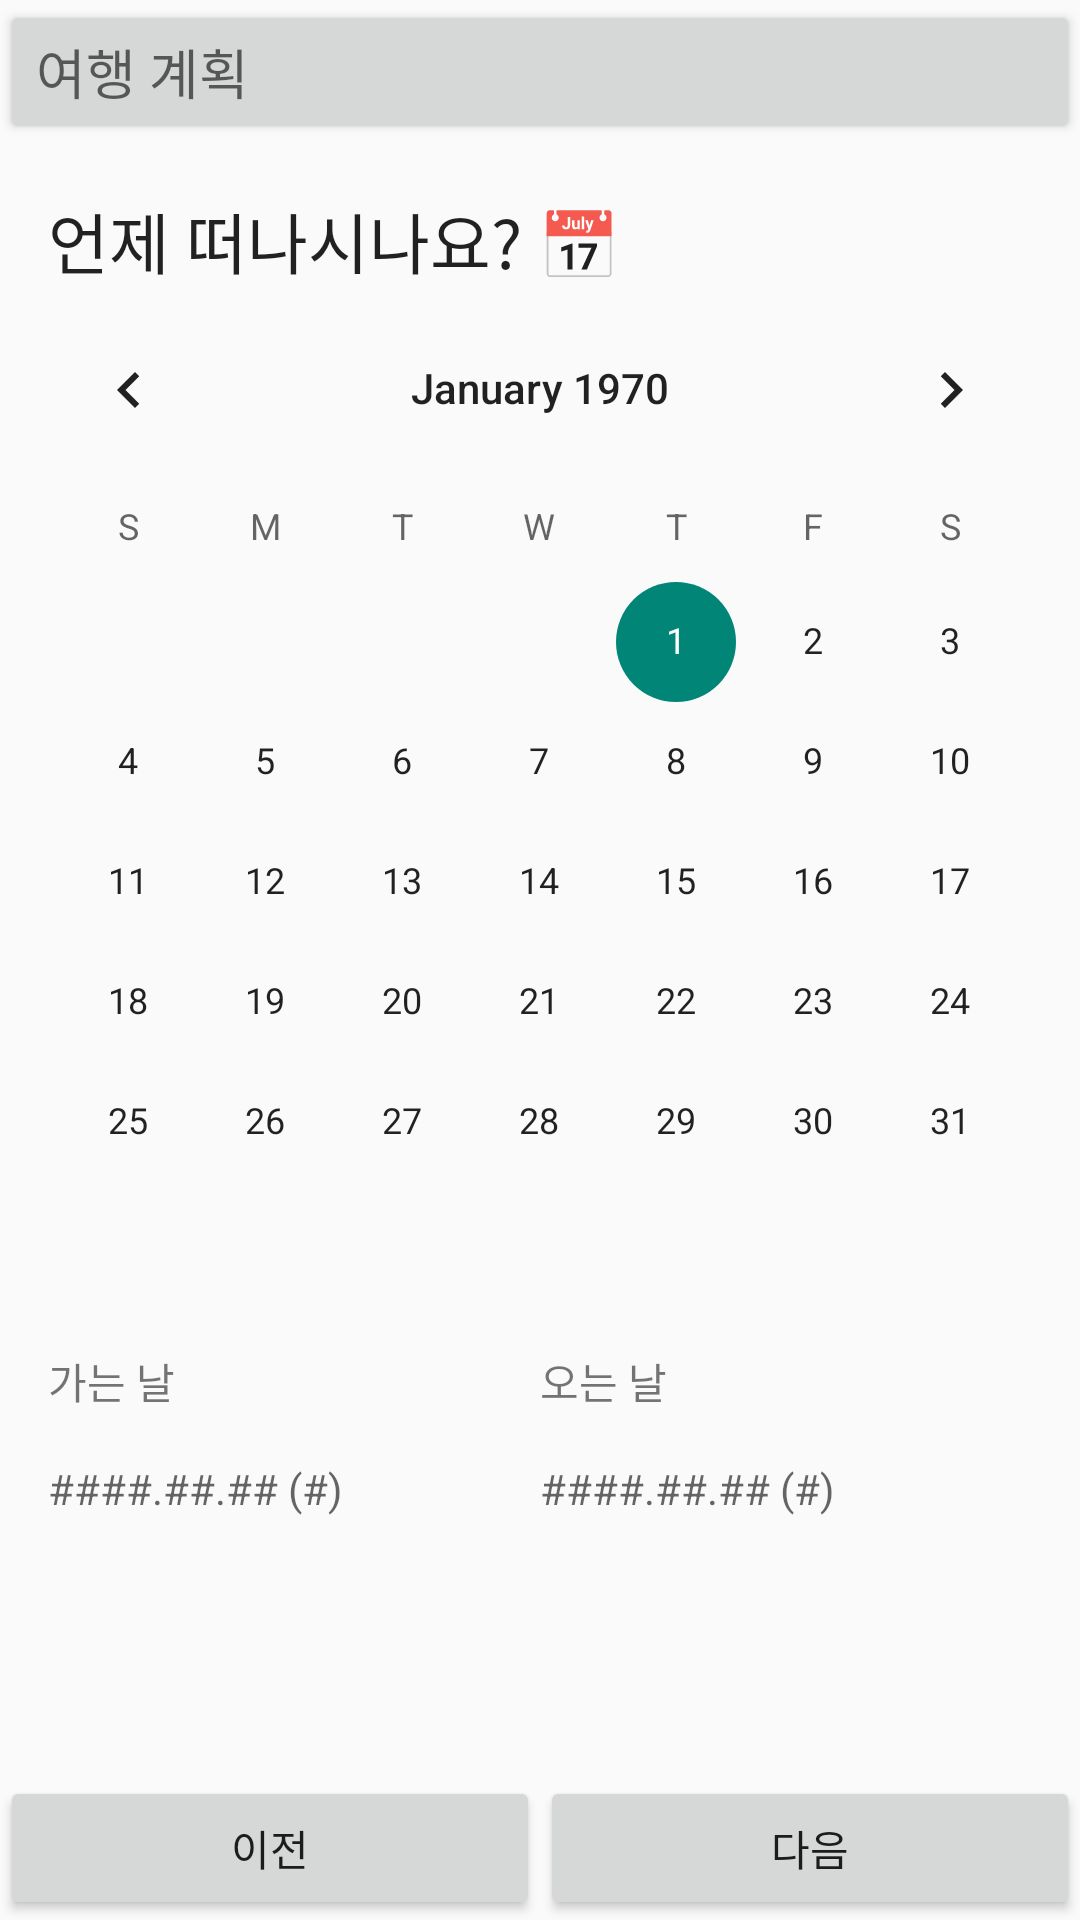

Reconstruct the res/layout file that produces this screen, plus the resources it refers to.
<!-- AndroidManifest.xml: application theme Theme.TripApp -->
<!-- res/layout/activity_plan_when.xml -->
<?xml version="1.0" encoding="utf-8"?>
<LinearLayout xmlns:android="http://schemas.android.com/apk/res/android"
    xmlns:app="http://schemas.android.com/apk/res-auto"
    xmlns:tools="http://schemas.android.com/tools"
    android:layout_width="match_parent"
    android:layout_height="match_parent"
    android:orientation="vertical"
    tools:context=".PlanWhenActivity">

    <Button
        android:id="@+id/btnBackPlan_Pnwn"
        android:layout_width="match_parent"
        android:layout_height="wrap_content"
        android:text="여행 계획"
        android:textAlignment="textStart"
        android:textAppearance="@style/TextAppearance.AppCompat.Medium" />

    <TextView
        android:id="@+id/tvWhen_Pnwn"
        android:layout_width="match_parent"
        android:layout_height="wrap_content"
        android:layout_marginLeft="16dp"
        android:layout_marginTop="16dp"
        android:text="언제 떠나시나요? 📅"
        android:textAppearance="@style/TextAppearance.AppCompat.Large" />

    <CalendarView
        android:id="@+id/calendar_Pnwn"
        android:layout_width="match_parent"
        android:layout_height="wrap_content" />

    <LinearLayout
        android:layout_width="match_parent"
        android:layout_height="wrap_content"
        android:layout_marginTop="16dp"
        android:orientation="horizontal">

        <LinearLayout
            android:layout_width="match_parent"
            android:layout_height="match_parent"
            android:layout_marginLeft="16dp"
            android:layout_weight="1"
            android:orientation="vertical">

            <TextView
                android:id="@+id/tvDayGo1_Pnwn"
                android:layout_width="match_parent"
                android:layout_height="wrap_content"
                android:text="가는 날" />

            <TextView
                android:id="@+id/tvDayGo2_Pnwn"
                android:layout_width="match_parent"
                android:layout_height="wrap_content"
                android:layout_marginTop="16dp"
                android:hint="####.##.## (#)" />
        </LinearLayout>

        <LinearLayout
            android:layout_width="match_parent"
            android:layout_height="wrap_content"
            android:layout_marginRight="16dp"
            android:layout_weight="1"
            android:orientation="vertical">

            <TextView
                android:id="@+id/tvDayCome1_Pnwn"
                android:layout_width="match_parent"
                android:layout_height="wrap_content"
                android:text="오는 날" />

            <TextView
                android:id="@+id/tvDayCome2_Pnwn"
                android:layout_width="match_parent"
                android:layout_height="wrap_content"
                android:layout_marginTop="16dp"
                android:hint="####.##.## (#)" />
        </LinearLayout>
    </LinearLayout>

    <LinearLayout
        android:layout_width="match_parent"
        android:layout_height="match_parent"
        android:gravity="bottom">

        <Button
            android:id="@+id/btnPrev_Pnwn"
            android:layout_width="wrap_content"
            android:layout_height="wrap_content"
            android:layout_weight="1"
            android:text="이전" />

        <Button
            android:id="@+id/btnNext_Pnwn"
            android:layout_width="wrap_content"
            android:layout_height="wrap_content"
            android:layout_weight="1"
            android:text="다음" />

    </LinearLayout>
</LinearLayout>
<!-- resources referenced by this layout -->
<resources>
  <style name="Theme.TripApp" parent="Theme.AppCompat.Light">
          
          <item name="colorPrimary">@color/black_bar</item>
          <item name="colorPrimaryVariant">@color/purple_700</item>
          <item name="colorOnPrimary">@color/white</item>
          
          <item name="colorSecondary">@color/teal_200</item>
          <item name="colorSecondaryVariant">@color/teal_700</item>
          <item name="colorOnSecondary">@color/MainText</item>
          
          <item name="android:statusBarColor">?attr/colorPrimaryVariant</item>
          <item name="android:windowFullscreen">true</item>
          <item name="windowNoTitle">true</item>
          
      </style>
  <color name="black_bar">#000000</color>
  <color name="purple_700">#FF3700B3</color>
  <color name="white">#FFFFFFFF</color>
  <color name="teal_200">#FF03DAC5</color>
  <color name="teal_700">#FF018786</color>
  <color name="MainText">#FF1C1C1A</color>
</resources>
